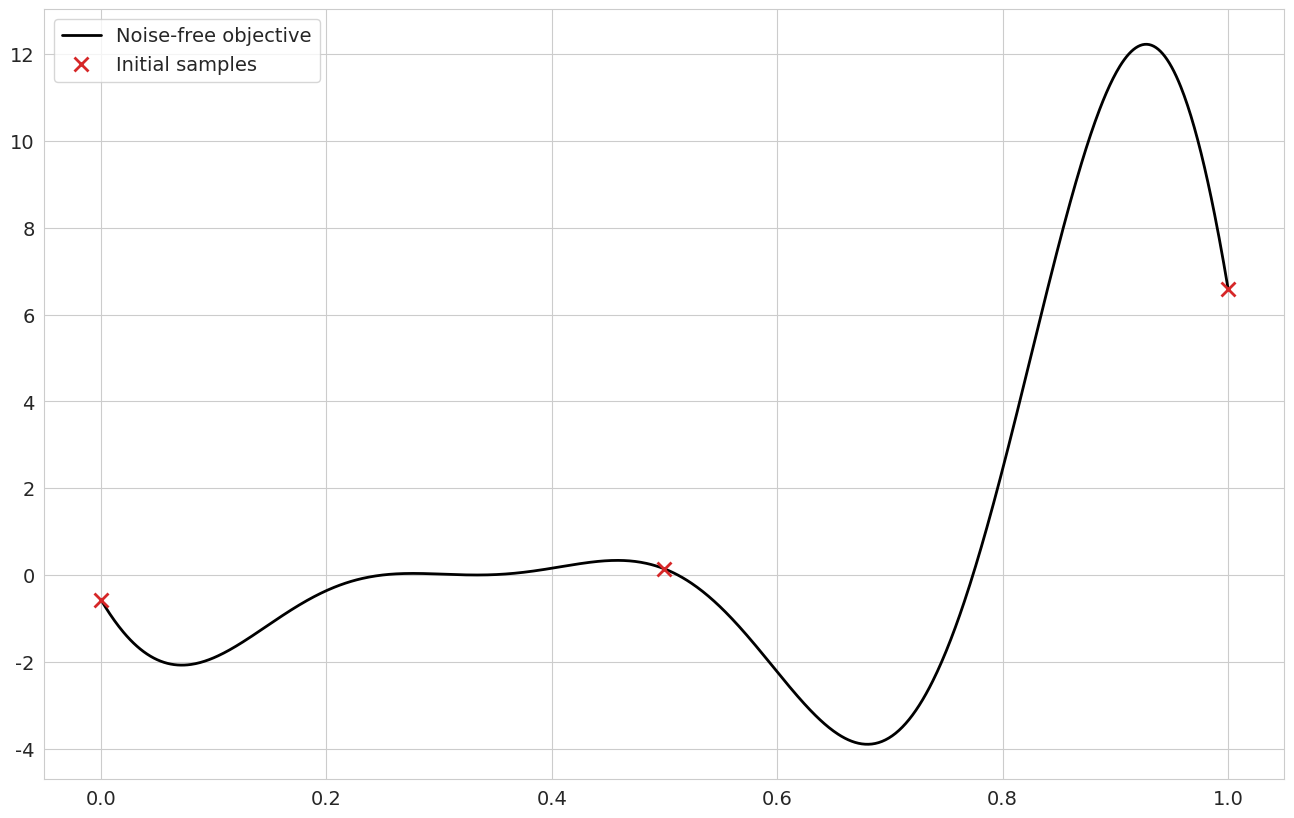
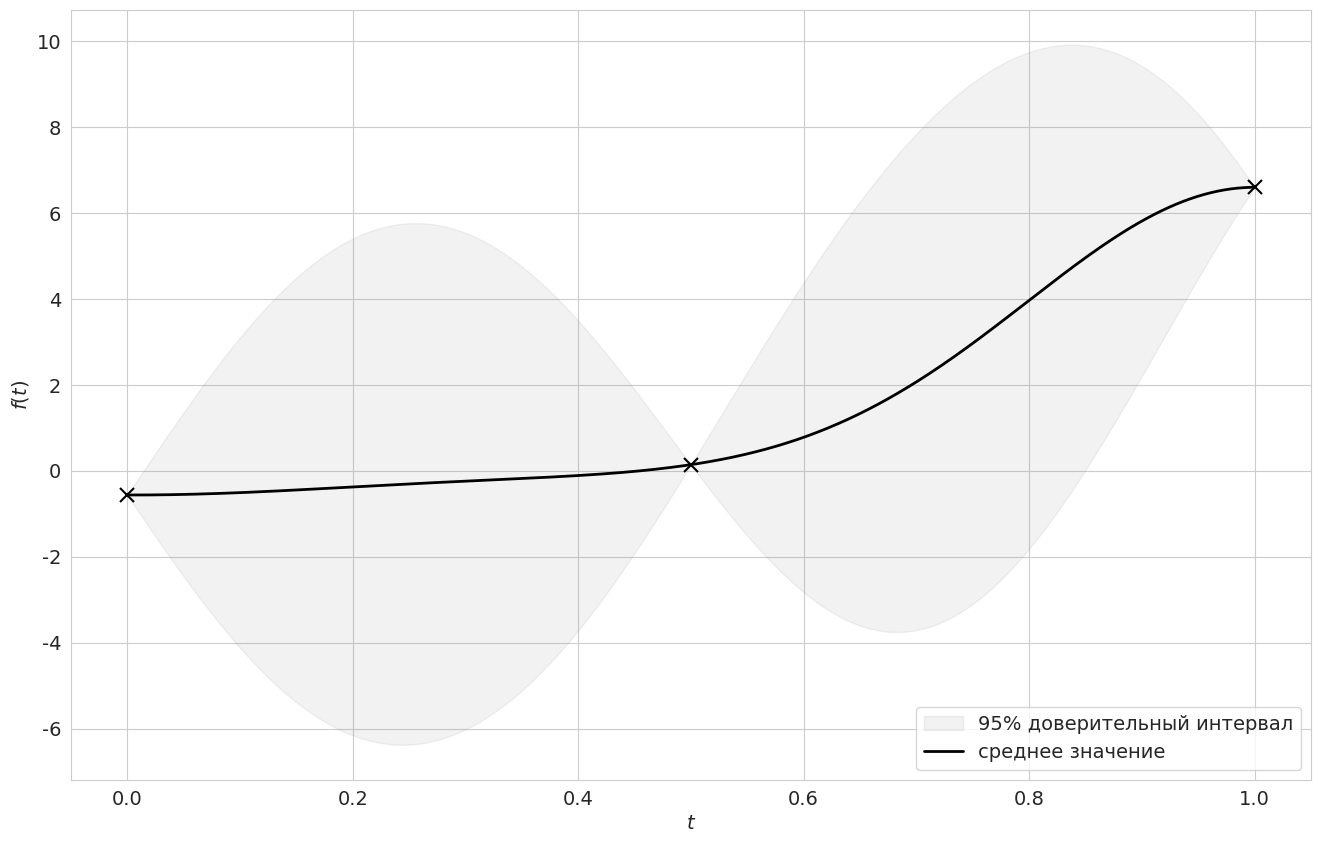
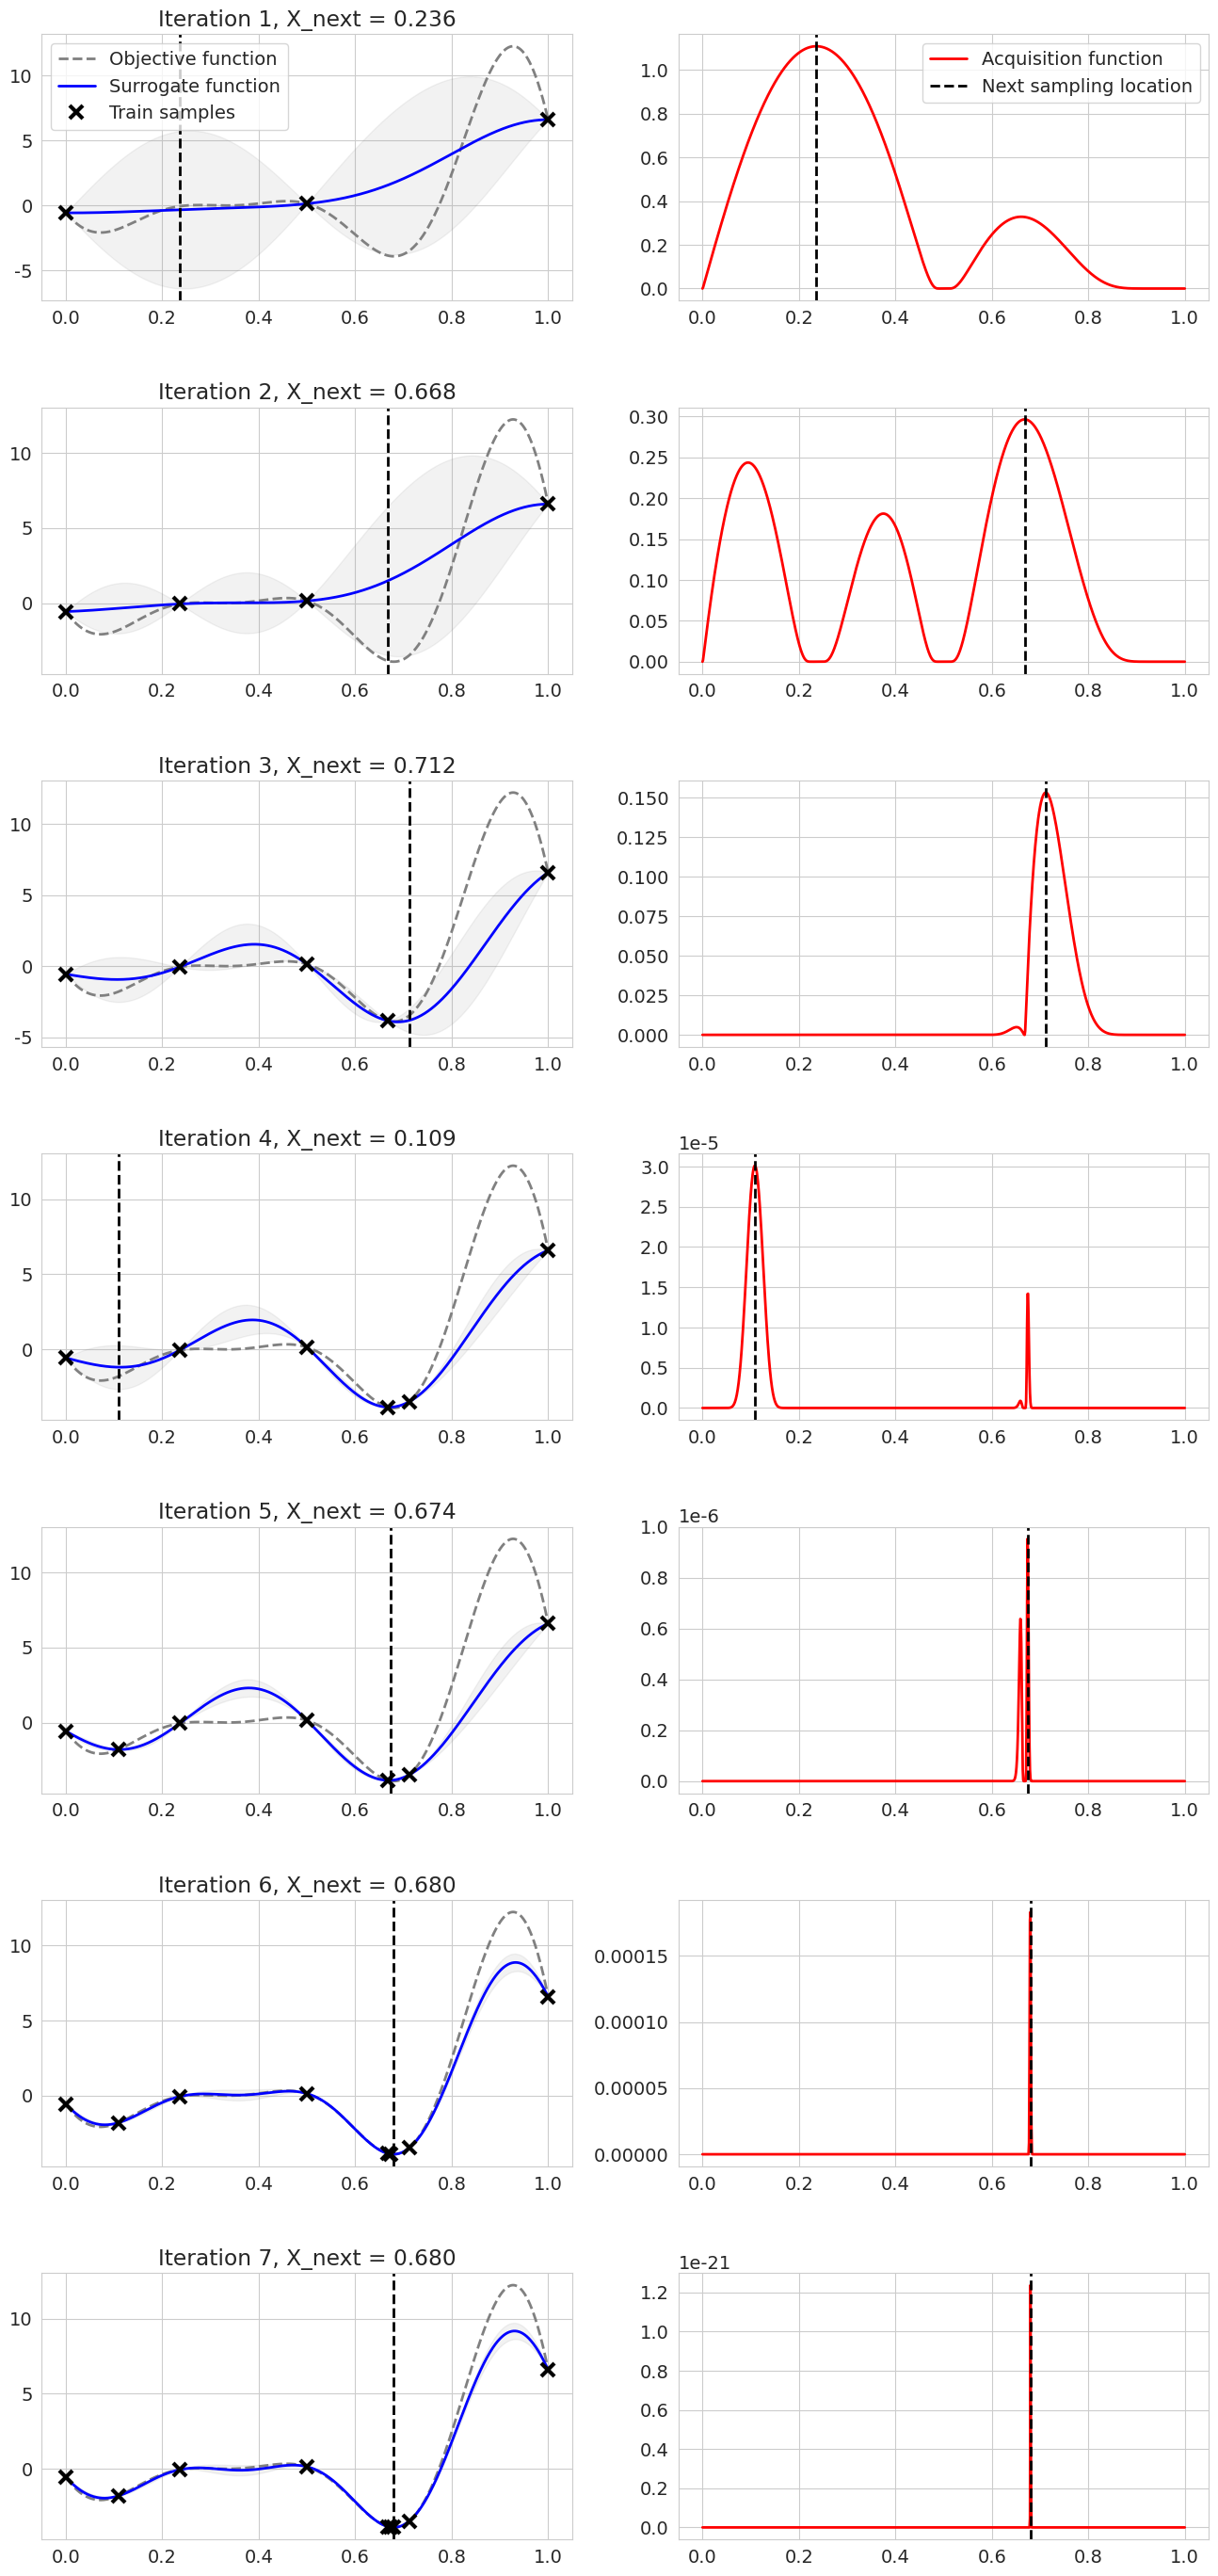

Here is the Python script that generated these plots, in order:
# -*- coding: utf-8 -*-
# ---
# jupyter:
#   jupytext:
#     formats: ipynb,py:light
#     text_representation:
#       extension: .py
#       format_name: light
#       format_version: '1.5'
#       jupytext_version: 1.13.7
#   kernelspec:
#     display_name: Python 3 (ipykernel)
#     language: python
#     name: python3
# ---

# + [markdown] toc=true
# <h1>Содержание<span class="tocSkip"></span></h1>
# <div class="toc"><ul class="toc-item"></ul></div>
# -

# # Оптимизация с помощью гауссовских процессов

# +
# Imports
import sys
import numpy as np
import numpy.linalg as LA
np.random.seed(42)

from scipy.stats import norm
from scipy.optimize import minimize

import matplotlib
import matplotlib.pyplot as plt
from matplotlib import cm
import seaborn as sns

# +
# Styles
import warnings
warnings.filterwarnings('ignore')

matplotlib.rcParams['font.size'] = 14
matplotlib.rcParams['lines.linewidth'] = 2.
matplotlib.rcParams['lines.markersize'] = 10
# cm = plt.cm.tab10  # Colormap

import seaborn
seaborn.set_style('whitegrid')
figscale = 2


# -

# ---

# +
def f_obj(X, noise=0.):
#     return np.sin(3*X) + X**2 - 0.7*X + noise * np.random.randn(*X.shape)
    return (6*X-2)**2 * np.sin(12*X-3)
#     return X * np.sin(3*X)

# bounds = np.array([[-1.0, 2.0]])
bounds = np.array([[0., 1.]])
noise = 0.

X_init = np.array([ [bounds[0,0]], [0.5*sum(bounds[0])], [bounds[0,1]] ])
Y_init = f_obj(X_init, noise)

# +
# Dense grid of points within bounds
X = np.linspace(bounds[:, 0], bounds[:, 1], 1001).reshape(-1, 1)

# Noise-free objective function values at X 
Y = f_obj(X, 0)

# Plot optimization objective with noise level
plt.figure(figsize=(figscale*8, figscale*5))
plt.plot(X, Y, 'k-', label='Noise-free objective')
# plt.plot(X, f_obj(X, noise), 'bx', lw=1, alpha=0.1, label='Noisy samples')
plt.plot(X_init, Y_init, 'x', c=cm.tab10(3), mew=2, label='Initial samples')
plt.legend();


# -

# ---

# Isotropic squared exponential kernel.
def kernel(X1, X2, l=0.2, sigma_f=4):
    '''
    Isotropic squared exponential kernel. Computes 
    a covariance matrix from points in X1 and X2.
    
    Args:
        X1: Array of m points (m x d).
        X2: Array of n points (n x d).

    Returns:
        Covariance matrix (m x n).
    '''
    
    sqdist = np.sum(X1**2,1).reshape(-1,1) + np.sum(X2**2,1) - 2*np.dot(X1, X2.T)
    return sigma_f**2 * np.exp(-0.5 / l**2 * sqdist)


def posterior_predictive(X, X_train, Y_train, l=1.0, sigma_f=1.0, sigma_y=1e-3):
    '''
    Computes the suffiсient statistics of the GP posterior predictive distribution 
    from m training data X_train and Y_train and n new inputs X.
    
    Args:
        X: New input locations (n x d).
        X_train: Training locations (m x d).
        Y_train: Training targets (m x 1).
        l: Kernel length parameter.
        sigma_f: Kernel vertical variation parameter.
        sigma_y: Noise parameter.
    
    Returns:
        Posterior mean vector (n x d) and covariance matrix (n x n).
    '''
    K = kernel(X_train, X_train) + sigma_y**2 * np.eye(len(X_train))
    K_s = kernel(X_train, X)
    K_ss = kernel(X, X) + 1e-6 * np.eye(len(X))
    K_inv = LA.inv(K)
    
    # mean vector
    mu_s = K_s.T @ K_inv @ Y_train

    # covariance matrix
    cov_s = K_ss - K_s.T @ K_inv @ K_s
    
    return mu_s, np.sqrt(np.diag(cov_s))


def plot_gp(mu, cov, X, X_train=None, Y_train=None, samples=None):
    X = X.ravel()
    mu = mu.ravel()
    uncertainty = 1.96 * cov
    
    plt.figure(figsize=(figscale*8, figscale*5))
    plt.fill_between(
        X, mu + uncertainty, mu - uncertainty,
        color='grey', alpha=0.1, label='95% доверительный интервал')
    if samples is not None: plt.plot(X, samples, '-')
    plt.plot(X, mu, 'k', label='среднее значение')
    if X_train is not None: plt.plot(X_train.ravel(), Y_train.ravel(), 'kx', mew=1.5)
#     plt.xlim([X.min(), X.max()])
#     plt.ylim([-3, 3])
    plt.xlabel('$t$')
    plt.ylabel('$f(t)$')
    plt.legend(loc='lower right')


mu, cov = posterior_predictive(X, X_init, Y_init)
plot_gp(mu, cov, X, X_train=X_init, Y_train=Y_init)


# ---

# Цель --- найти глобальный оптимум слева за возможно меньшее количество шагов.
# Следующим шагом является реализация функции улучшения `expected_improvement`, определённой в уравнении (2). 

def prediction_minimum(X, X_train, Y_train, xi=0.01):
    '''
    Computes the expectation at points X based on existing samples X_train
    and Y_train using a Gaussian process surrogate model.
    
    Args:
        X: Points at which EI shall be computed (m x d).
        X_train: Sample locations (n x d).
        Y_train: Sample values (n x 1).
    
    Returns:
        Expectation at points X.
    '''
    mu, sigma = posterior_predictive(X, X_train, Y_train)
    mu_sample_opt = np.min(Y_train)
    em = mu_sample_opt - mu
#     em[em < 0.] = 1e-16

    return em


def expected_improvement(X, X_train, Y_train, xi=0.01):
    '''
    Computes the EI at points X based on existing samples X_train
    and Y_train using a Gaussian process surrogate model.
    
    Args:
        X: Points at which EI shall be computed (m x d).
        X_train: Sample locations (n x d).
        Y_train: Sample values (n x 1).
        xi: Exploitation-exploration trade-off parameter.
    
    Returns:
        Expected improvements at points X.
    '''
    mu, sigma = posterior_predictive(X, X_train, Y_train)
    sigma = sigma.reshape(-1, 1)
    mu_sample_opt = np.min(Y_train)

    with np.errstate(divide='warn'):
        imp = mu_sample_opt - mu - xi
        Z = imp / sigma
        ei = imp * norm.cdf(Z) + sigma * norm.pdf(Z)
#         ei[sigma == 0.0] = np.PZERO

    return ei


# Нам также нужна функция, которая предлагает следующую точку выборки путем вычисления местоположения максимума функции улучшения.
# Оптимизация перезапускается `n_restarts` раз, чтобы избежать попадания в локальный оптимум.

# +
# def propose_location(acquisition, X_train, Y_train, bounds, n_restarts=50):
#     '''
#     Proposes the next sampling point by optimizing the acquisition function.
    
#     Args:
#         acquisition: Acquisition function.
#         X_train: Sample locations (n x d).
#         Y_train: Sample values (n x 1).

#     Returns:
#         Location of the acquisition function minimum.
#     '''
    
#     dim = X_train.shape[1]
#     min_val = np.inf
#     min_x = None
    
#     def min_obj(X):
#         # Minimization objective is the negative acquisition function
#         return -acquisition(X.reshape(-1, dim), X_train, Y_train)
    
#     # Find the best optimum by starting from n_restart different random points.
#     for x0 in np.random.uniform(bounds[:, 0], bounds[:, 1], size=(n_restarts, dim)):
#         res = minimize(min_obj, x0=x0, bounds=bounds, method='L-BFGS-B')        
#         if res.fun < min_val:
#             min_val = res.fun
#             min_x = res.x
    
#     return min_x.reshape(-1, 1), min_val
# -

def propose_location(acquisition, X_train, Y_train, bounds, n_restarts=50):
    '''
    Proposes the next sampling point by optimizing the acquisition function.
    
    Args:
        acquisition: Acquisition function.
        X_train: Sample locations (n x d).
        Y_train: Sample values (n x 1).

    Returns:
        Location of the acquisition function minimum.
    '''
    dim = X_train.shape[1]
    def min_obj(X):
        # Minimization objective is the negative acquisition function
        return -acquisition(X.reshape(-1, dim), X_train, Y_train)
    
    X = np.linspace(bounds[:, 0], bounds[:, 1], 1001).reshape(-1, 1)
    Y = min_obj(X)
    i_min = np.argmin(Y)
    
    return X[i_min].reshape(-1, 1), Y[i_min]


# +
def plot_approximation(X, Y, X_train, Y_train, X_next=None, show_legend=False):
    mu, std = posterior_predictive(X, X_train, Y_train)
    plt.fill_between(X.ravel(), 
                     mu.ravel() + 1.96 * std.ravel(),
                     mu.ravel() - 1.96 * std.ravel(),
                     color='grey', alpha=0.1) 
    plt.plot(X, Y, '--', c='grey', label='Objective function')
    plt.plot(X, mu, 'b-', label='Surrogate function')
    plt.plot(X_train, Y_train, 'kx', mew=3, label='Train samples')
    if X_next:
        plt.axvline(x=X_next, ls='--', c='k')
    if show_legend:
        plt.legend()

def plot_acquisition(X, Y, X_next, show_legend=False):
    Y[Y<0] = 0
    plt.plot(X, Y, 'r-', label='Acquisition function')
    plt.axvline(x=X_next, ls='--', c='k', label='Next sampling location')
    if show_legend:
        plt.legend()    


# +
# Initialize samples
X_train = X_init
Y_train = Y_init

# Number of iterations
n_iter = 10

# acquisition_function = prediction_minimum
def acquisition_function(X, X_train, Y_train):
#     return prediction_minimum(X, X_train, Y_train)
    return expected_improvement(X, X_train, Y_train)


# +
plt.figure(figsize=(16, n_iter * 5))
plt.subplots_adjust(hspace=0.4)

for i in range(n_iter):
    # Obtain next sampling point from the acquisition function
    X_next, acq = propose_location(acquisition_function, X_train, Y_train, bounds)
    
    # Obtain next noisy sample from the objective function
    Y_next = f_obj(X_next, noise)
    
    # Plot samples, surrogate function, noise-free objective and next sampling location
    plt.subplot(n_iter, 2, 2 * i + 1)
    plot_approximation(X, Y, X_train, Y_train, X_next, show_legend=i==0)
    plt.title(f'Iteration {i+1}, X_next = {X_next[0][0]:.3f}')

    plt.subplot(n_iter, 2, 2 * i + 2)
    plot_acquisition(X, acquisition_function(X, X_train, Y_train), X_next, show_legend=i==0)
    
    # Add a new sample to train samples
    X_train = np.vstack((X_train, X_next))
    Y_train = np.vstack((Y_train, Y_next))
    
    print(i, acq)
    if (-acq < 1e-16) or (abs(X_train[-2]-X_next)[0,0] < 1e-6):
        break
# -









